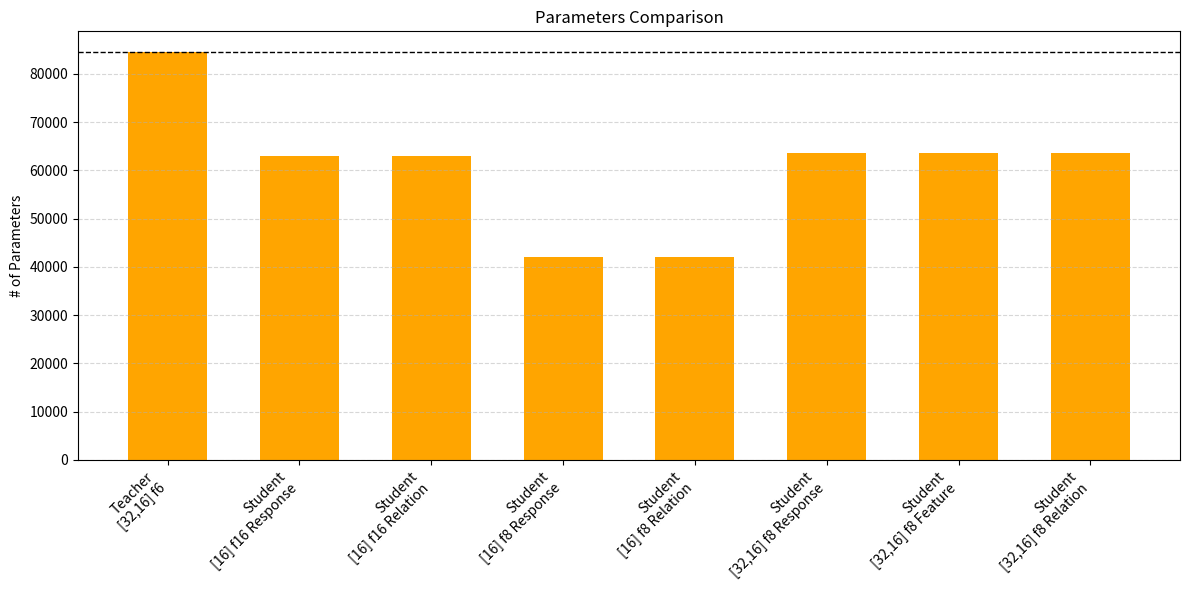

Here is the Python script that generated this plot:
import matplotlib.pyplot as plt
import numpy as np

# Data
models = [
    "Teacher\n[32,16] f6",
    "Student\n[16] f16 Response",
    "Student\n[16] f16 Relation",
    "Student\n[16] f8 Response",
    "Student\n[16] f8 Relation",
    "Student\n[32,16] f8 Response",
    "Student\n[32,16] f8 Feature",
    "Student\n[32,16] f8 Relation",
]

parameters = [
    84561,
    63033,
    63033,
    42025,
    42025,
    63533,
    63533,
    63533
]


x = np.arange(len(models))
width = 0.6

plt.figure(figsize=(12, 6))
bars = plt.bar(x, parameters, color='orange', width=width)
plt.axhline(y=parameters[0], color='black', linestyle='--', linewidth=1, label='Teacher Baseline') 

plt.xticks(x, models, rotation=45, ha='right')
plt.ylabel("# of Parameters")
plt.title("Parameters Comparison")
plt.tight_layout()
# plt.ylim(0.37, 0.40)
plt.grid(axis='y', linestyle='--', alpha=0.5)
plt.savefig("Params_comparison.png", dpi=300)
plt.show()